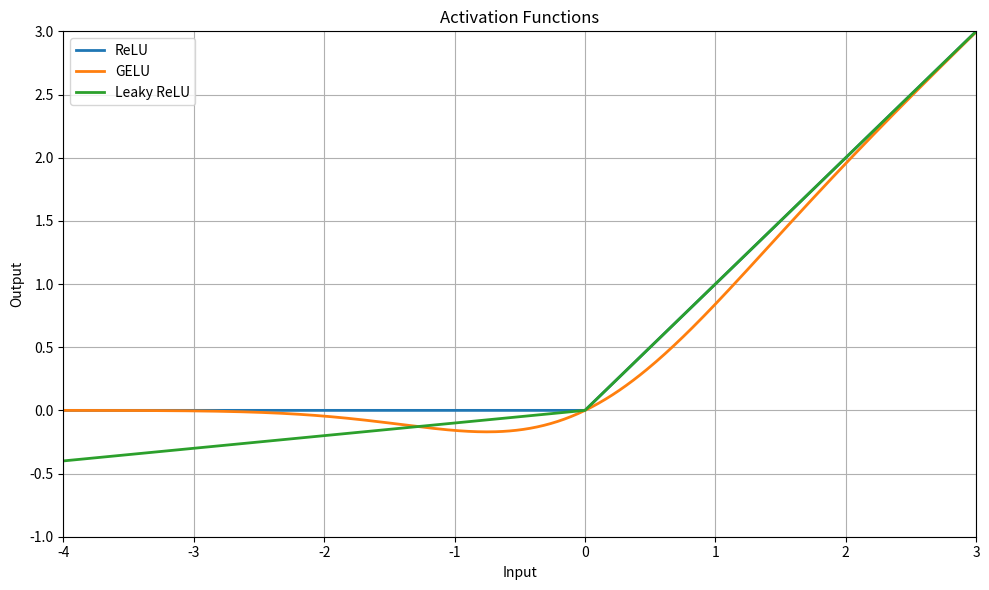

Recreate this plot in Python.
import numpy as np
import matplotlib.pyplot as plt
from scipy.special import erf

def relu(x):
    return np.maximum(0, x)

def gelu(x):
    return 0.5 * x * (1 + erf(x / np.sqrt(2)))

def leaky_relu(x, alpha=0.1):
    return np.where(x > 0, x, alpha * x)

# Generate input values
x = np.linspace(-4, 3, 400)

# Compute the activation values
y_relu = relu(x)
y_gelu = gelu(x)
y_leaky_relu = leaky_relu(x)

# Plotting the activation functions
plt.figure(figsize=(10, 6))

plt.plot(x, y_relu, label='ReLU', linewidth=2)
plt.plot(x, y_gelu, label='GELU', linewidth=2)
plt.plot(x, y_leaky_relu, label='Leaky ReLU', linewidth=2)

plt.title('Activation Functions')
plt.xlabel('Input')
plt.ylabel('Output')
plt.legend()
plt.grid(True)
plt.ylim([-1, 3])
plt.xlim([-4, 3])
plt.tight_layout()

# Show the plot
plt.savefig('activation_function.png', dpi=600) #dpi=600